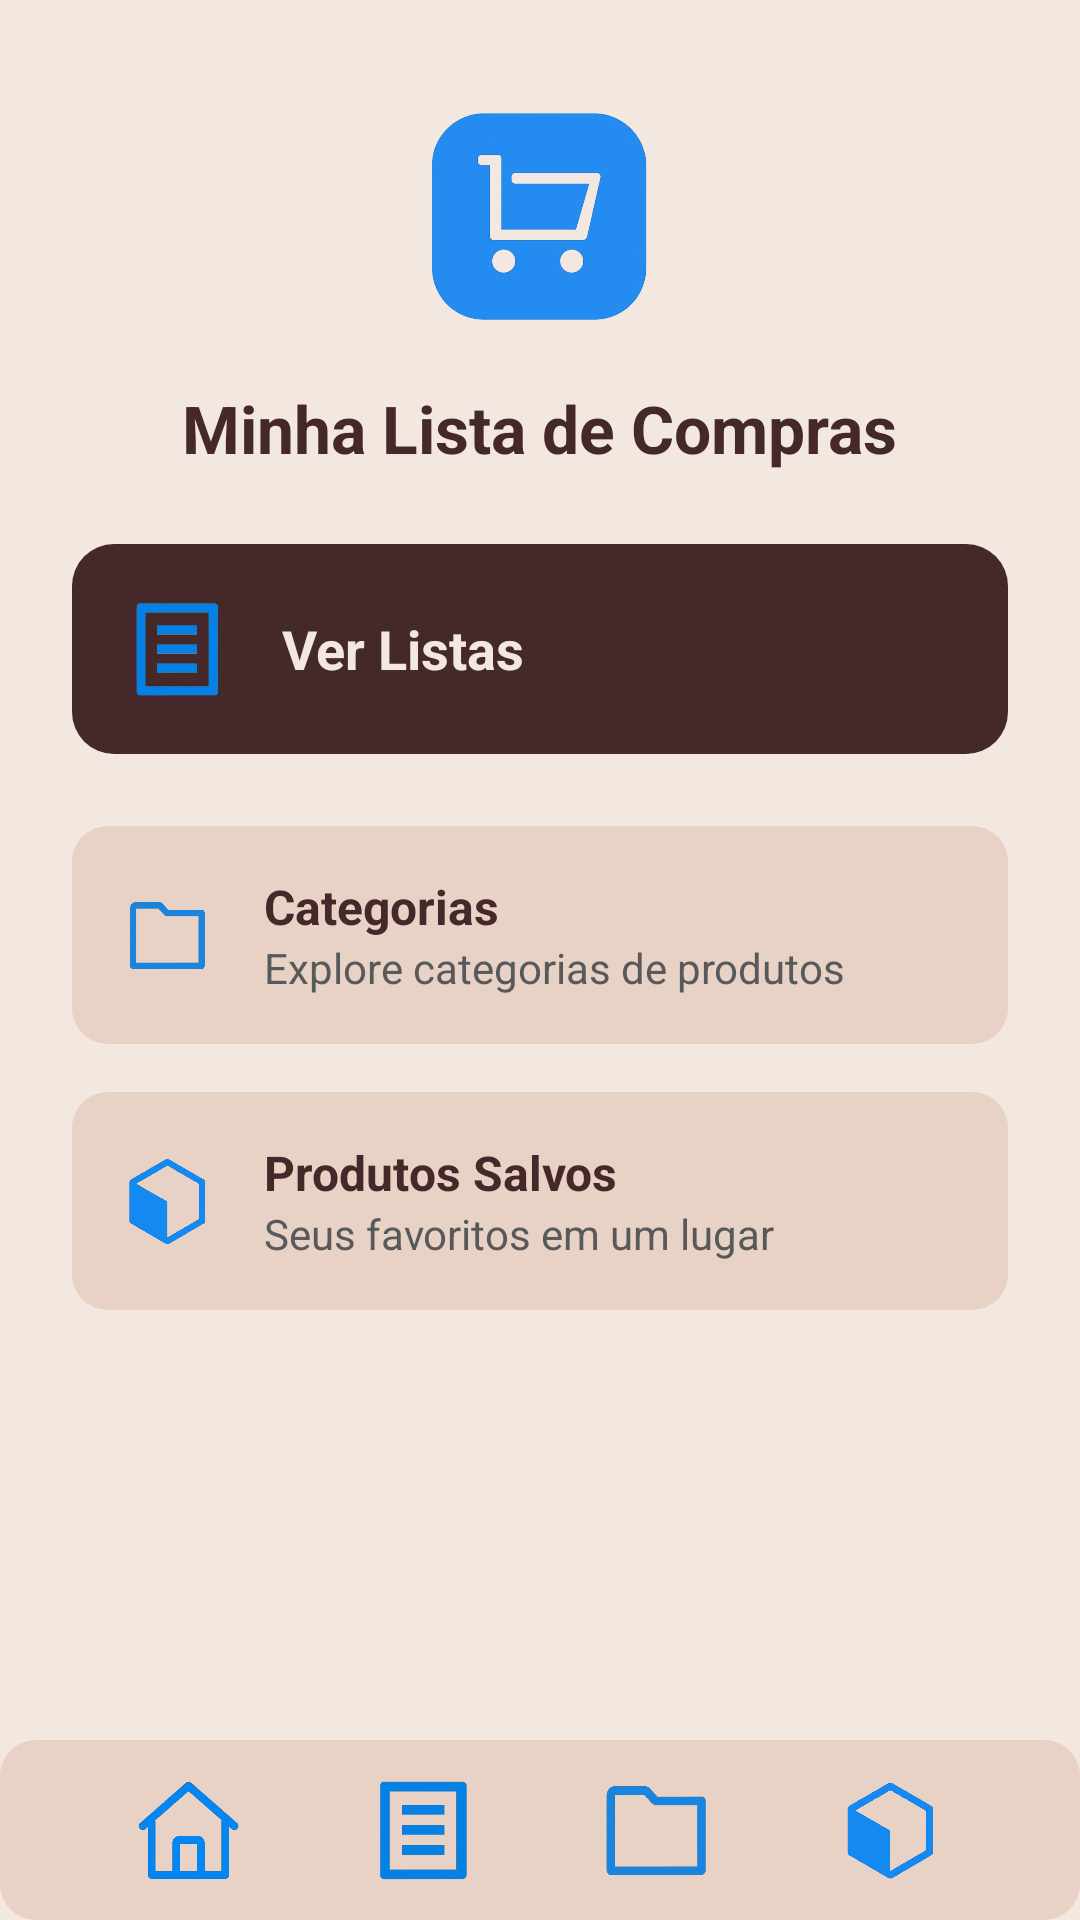

Android layout source for this screen:
<!-- AndroidManifest.xml: application theme Theme.ListaCompras -->
<!-- res/layout/activity_tela_home.xml -->
<?xml version="1.0" encoding="utf-8"?>
<RelativeLayout xmlns:android="http://schemas.android.com/apk/res/android"
    xmlns:app="http://schemas.android.com/apk/res-auto"
    xmlns:tools="http://schemas.android.com/tools"
    android:id="@+id/main"
    android:layout_width="match_parent"
    android:layout_height="match_parent"
    android:background="#F3E8DF"
    tools:context=".Activities.TelaHome">

    
    <LinearLayout
        android:id="@+id/header"
        android:layout_width="match_parent"
        android:layout_height="wrap_content"
        android:gravity="center"
        android:orientation="vertical"
        android:paddingTop="32dp"
        android:paddingBottom="24dp">

        <ImageView
            android:id="@+id/imgLogo"
            android:layout_width="80dp"
            android:layout_height="80dp"
            android:src="@drawable/img_logo"
            app:tint="#452829" />

        <TextView
            android:layout_width="wrap_content"
            android:layout_height="wrap_content"
            android:text="Minha Lista de Compras"
            android:textColor="#452829"
            android:textSize="22sp"
            android:layout_marginTop="16dp"
            android:textStyle="bold" />
    </LinearLayout>

    
    <LinearLayout
        android:id="@+id/containerOpcoes"
        android:layout_width="match_parent"
        android:layout_height="wrap_content"
        android:layout_below="@id/header"
        android:orientation="vertical"
        android:paddingHorizontal="24dp">

        
        <LinearLayout
            android:id="@+id/btnVerListas"
            android:layout_width="match_parent"
            android:layout_height="wrap_content"
            android:background="@drawable/card_principal"
            android:gravity="center_vertical"
            android:orientation="horizontal"
            android:padding="18dp"
            android:layout_marginBottom="24dp"
            android:radius="12dp">

            <ImageView
                android:layout_width="34dp"
                android:layout_height="34dp"
                android:layout_marginEnd="18dp"
                android:src="@drawable/ic_lista"
                app:tint="#F3E8DF" />

            <TextView
                android:layout_width="wrap_content"
                android:layout_height="wrap_content"
                android:text="Ver Listas"
                android:textColor="#F3E8DF"
                android:textSize="18sp"
                android:textStyle="bold" />
        </LinearLayout>

        
        <LinearLayout
            android:id="@+id/btnCategorias"
            android:layout_width="match_parent"
            android:layout_height="wrap_content"
            android:background="@drawable/card_secundario"
            android:gravity="center_vertical"
            android:orientation="horizontal"
            android:padding="16dp"
            android:layout_marginBottom="16dp"
            android:radius="12dp">

            <ImageView
                android:layout_width="32dp"
                android:layout_height="32dp"
                android:layout_marginEnd="16dp"
                android:src="@drawable/ic_pasta"
                app:tint="#452829"/>

            <LinearLayout
                android:orientation="vertical"
                android:layout_width="wrap_content"
                android:layout_height="wrap_content">

                <TextView
                    android:layout_width="wrap_content"
                    android:layout_height="wrap_content"
                    android:text="Categorias"
                    android:textSize="16sp"
                    android:textStyle="bold"
                    android:textColor="#452829" />

                <TextView
                    android:layout_width="wrap_content"
                    android:layout_height="wrap_content"
                    android:text="Explore categorias de produtos"
                    android:textSize="14sp"
                    android:textColor="#57595B" />
            </LinearLayout>
        </LinearLayout>

        
        <LinearLayout
            android:id="@+id/btnProdutosSalvos"
            android:layout_width="match_parent"
            android:layout_height="wrap_content"
            android:background="@drawable/card_secundario"
            android:gravity="center_vertical"
            android:orientation="horizontal"
            android:padding="16dp"
            android:radius="12dp">

            <ImageView
                android:layout_width="32dp"
                android:layout_height="32dp"
                android:layout_marginEnd="16dp"
                android:src="@drawable/ic_caixa"
                app:tint="#452829"/>

            <LinearLayout
                android:orientation="vertical"
                android:layout_width="wrap_content"
                android:layout_height="wrap_content">

                <TextView
                    android:layout_width="wrap_content"
                    android:layout_height="wrap_content"
                    android:text="Produtos Salvos"
                    android:textSize="16sp"
                    android:textStyle="bold"
                    android:textColor="#452829" />

                <TextView
                    android:layout_width="wrap_content"
                    android:layout_height="wrap_content"
                    android:text="Seus favoritos em um lugar"
                    android:textSize="14sp"
                    android:textColor="#57595B" />
            </LinearLayout>
        </LinearLayout>
    </LinearLayout>

    
    <LinearLayout
        android:id="@+id/footer"
        android:layout_width="match_parent"
        android:layout_height="60dp"
        android:layout_alignParentBottom="true"
        android:background="@drawable/card_secundario"
        android:elevation="10dp"
        android:gravity="center"
        android:orientation="horizontal"
        android:paddingHorizontal="24dp">

        <ImageView
            android:id="@+id/iconHome"
            android:layout_width="36dp"
            android:layout_height="36dp"
            android:layout_weight="1"
            android:src="@drawable/ic_home"
            app:tint="#000000"/>

        <ImageView
            android:id="@+id/iconListas"
            android:layout_width="36dp"
            android:layout_height="36dp"
            android:layout_weight="1"
            android:src="@drawable/ic_lista"
            app:tint="#7A5A54"/>

        <ImageView
            android:id="@+id/iconCategorias"
            android:layout_width="36dp"
            android:layout_height="36dp"
            android:layout_weight="1"
            android:src="@drawable/ic_pasta"
            app:tint="#7A5A54"/>

        <ImageView
            android:id="@+id/iconProdutos"
            android:layout_width="36dp"
            android:layout_height="36dp"
            android:layout_weight="1"
            android:src="@drawable/ic_caixa"
            app:tint="#7A5A54"/>
    </LinearLayout>

</RelativeLayout>
<!-- resources referenced by this layout -->
<resources>
  <!-- drawable card_principal (drawable) -->
  <shape xmlns:android="http://schemas.android.com/apk/res/android">
      <solid android:color="#452829"/>
      <corners android:radius="14dp"/>
  </shape>
  <!-- drawable card_secundario (drawable) -->
  <shape xmlns:android="http://schemas.android.com/apk/res/android">
      <solid android:color="#E8D1C5"/>
      <corners android:radius="12dp"/>/>
  </shape>
  <!-- drawable ic_caixa: png bitmap (drawable, 30803 bytes) -->
  <!-- drawable ic_home: png bitmap (drawable, 26750 bytes) -->
  <!-- drawable ic_lista: png bitmap (drawable, 12721 bytes) -->
  <!-- drawable ic_pasta: png bitmap (drawable, 12054 bytes) -->
  <!-- drawable img_logo: png bitmap (drawable, 77015 bytes) -->
  <style name="Theme.ListaCompras" parent="Base.Theme.ListaCompras">
          
          <item name="android:navigationBarColor">@android:color/transparent</item>
          <item name="android:statusBarColor">@android:color/transparent</item>
          <item name="android:windowLightStatusBar">?attr/isLightTheme</item>
      </style>
</resources>
